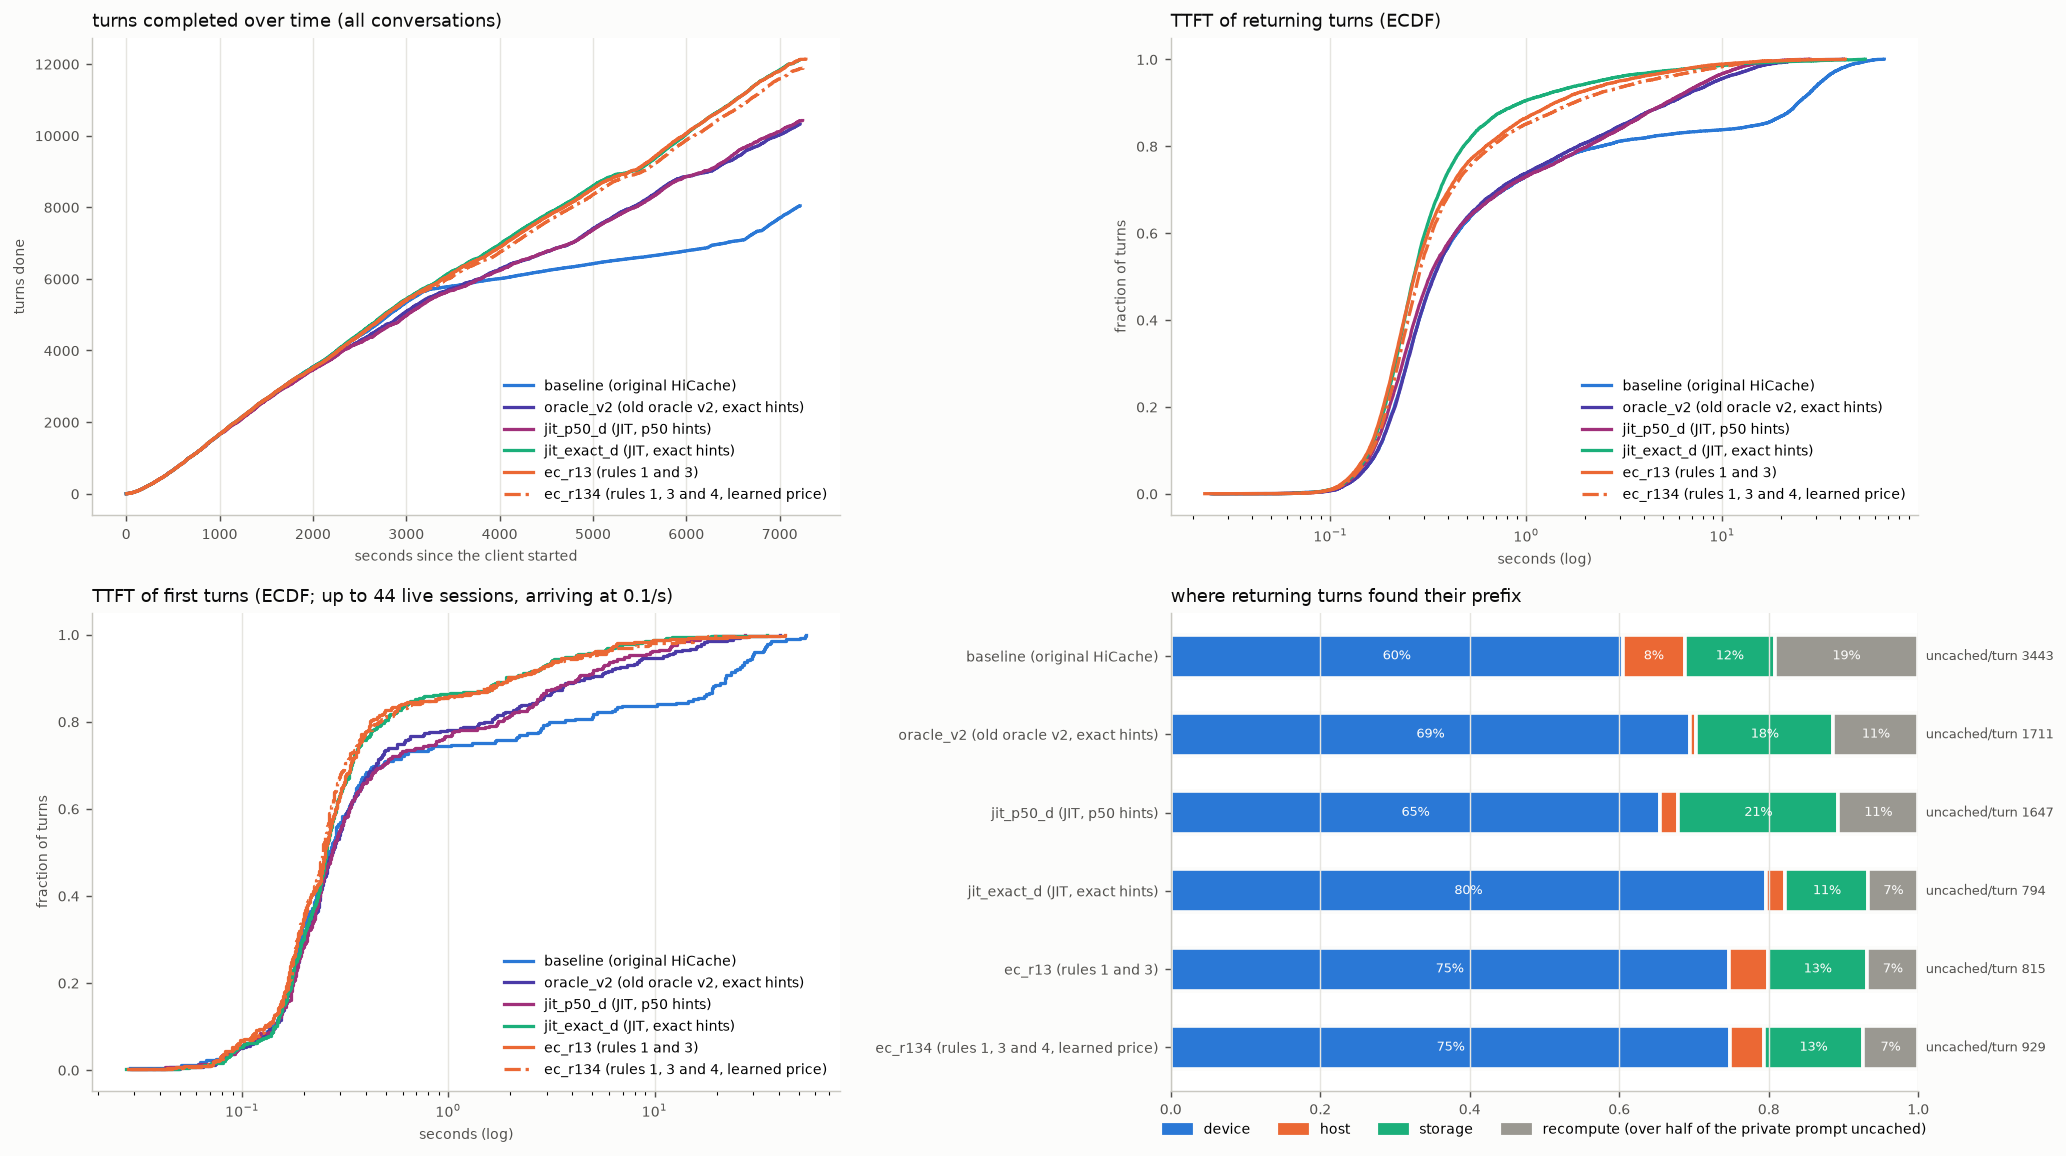

The file beside this chart, header and first rows:
arm, turns, conversations, wall_s, turn0_ttft_p50, ret_ttft_mean, ret_ttft_p50, ret_ttft_p90, ret_ttft_p99, ret_uncached_mean, ret_uncached_total, t95_done_s, uncached_total, hits_device, hits_host, hits_storage, cold_returns, d2h_tokens, h2d_tokens, h2s_tokens, s2h_tokens, evict_device_tokens, evict_host_tokens, peak_queue
baseline, 8037, 269, 7219, 0.26, 5.171, 0.337, 24.34, 47.24, 3443, 26743839, 6966, 27843323, 4695, 648, 931, 1494, 29175680, 30075008, 29175680, 36268096, 58647872, 66435776, 20
oracle_v2, 10319, 339, 7220, 0.27, 1.757, 0.339, 5.366, 18.13, 1711, 17075907, 6828, 18516398, 6933, 80, 1834, 1133, 16539456, 40537216, 16539456, 13308672, 60166336, 42999104, 14
jit_p50_d, 10419, 343, 7246, 0.27, 1.613, 0.322, 5.166, 14.61, 1647, 16600114, 6798, 18041379, 6598, 244, 2155, 1079, 17596928, 48919488, 17596928, 22363264, 68091392, 56259392, 14
jit_exact_d, 12120, 396, 7220, 0.26, 0.815, 0.267, 0.937, 12.3, 794, 9313891, 6789, 10921835, 9334, 307, 1300, 783, 12707328, 35376832, 12707328, 10548928, 47720384, 39920832, 17
ec_r13, 12130, 396, 7280, 0.25, 0.811, 0.269, 1.396, 10.58, 815, 9565872, 6797, 11176696, 8757, 620, 1556, 801, 13092160, 43203328, 13092160, 24774336, 55784896, 43280512, 16
ec_r134, 11878, 389, 7251, 0.25, 0.92, 0.282, 1.745, 12.43, 929, 10669551, 6835, 12250695, 8602, 520, 1512, 855, 13979648, 39932096, 13979648, 21869248, 53549696, 42054656, 14
